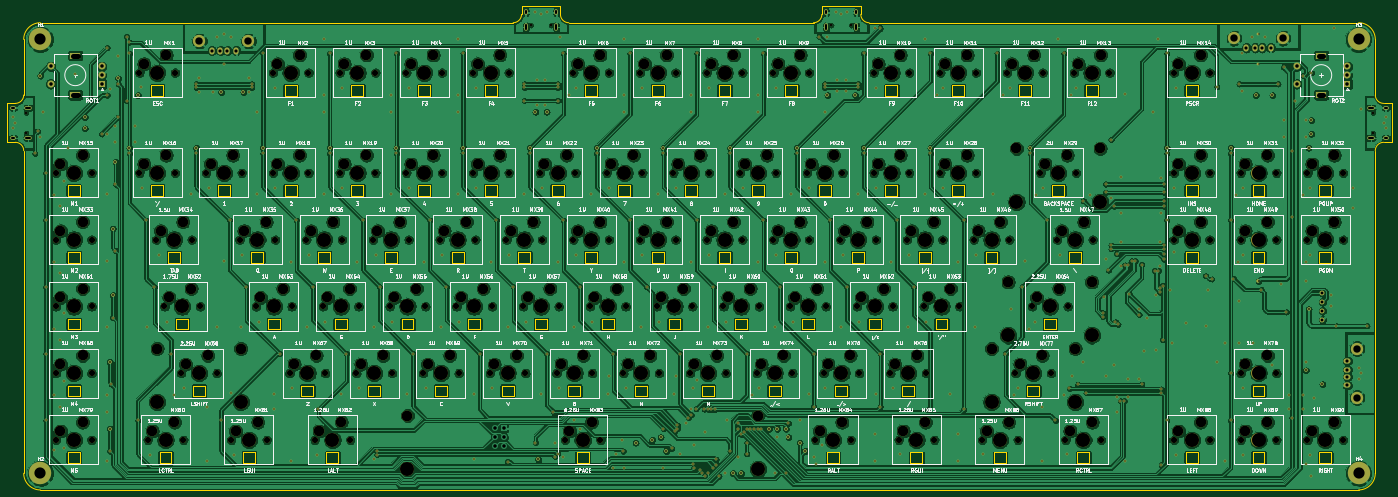
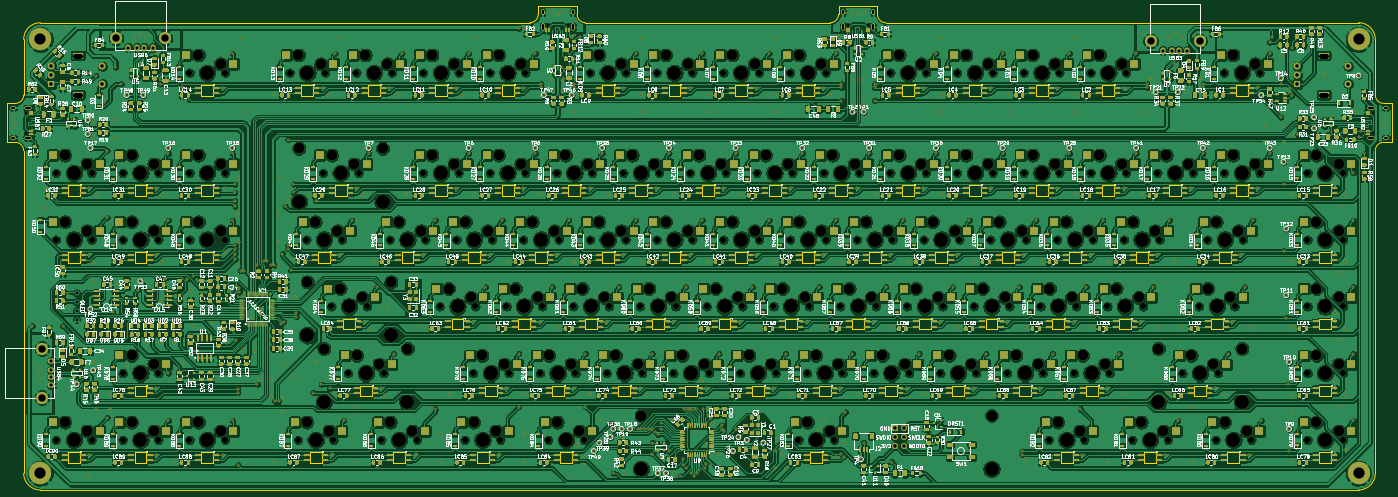
Circuit board: 11 layer files. Board 395.3 x 138.1 mm.
- bottom_copper: custom_keyboard (f303, fe2.1)-B_Cu.gbl (2866346 bytes)
- bottom_mask: custom_keyboard (f303, fe2.1)-B_Mask.gbs (250940 bytes)
- paste: custom_keyboard (f303, fe2.1)-B_Paste.gbp (219207 bytes)
- bottom_silk: custom_keyboard (f303, fe2.1)-B_SilkS.gbo (776089 bytes)
- outline: custom_keyboard (f303, fe2.1)-Edge_Cuts.gm1 (22366 bytes)
- top_copper: custom_keyboard (f303, fe2.1)-F_Cu.gtl (1481077 bytes)
- top_mask: custom_keyboard (f303, fe2.1)-F_Mask.gts (35293 bytes)
- paste: custom_keyboard (f303, fe2.1)-F_Paste.gtp (482 bytes)
- top_silk: custom_keyboard (f303, fe2.1)-F_SilkS.gto (245934 bytes)
- drill: custom_keyboard (f303, fe2.1)-NPTH.drl (8886 bytes)
- drill: custom_keyboard (f303, fe2.1)-PTH.drl (12830 bytes)

=== bottom_copper: custom_keyboard (f303, fe2.1)-B_Cu.gbl (2866346 bytes, source omitted) ===
=== bottom_mask: custom_keyboard (f303, fe2.1)-B_Mask.gbs (250940 bytes, source omitted) ===
=== paste: custom_keyboard (f303, fe2.1)-B_Paste.gbp (219207 bytes, source omitted) ===
=== bottom_silk: custom_keyboard (f303, fe2.1)-B_SilkS.gbo (776089 bytes, source omitted) ===
=== outline: custom_keyboard (f303, fe2.1)-Edge_Cuts.gm1 (22366 bytes, source omitted) ===
=== top_copper: custom_keyboard (f303, fe2.1)-F_Cu.gtl (1481077 bytes, source omitted) ===
=== top_mask: custom_keyboard (f303, fe2.1)-F_Mask.gts (35293 bytes, source omitted) ===
=== paste: custom_keyboard (f303, fe2.1)-F_Paste.gtp ===
%TF.GenerationSoftware,KiCad,Pcbnew,(5.1.10)-1*%
%TF.CreationDate,2021-10-26T21:51:47-04:00*%
%TF.ProjectId,custom_keyboard (f303_ fe2.1),63757374-6f6d-45f6-9b65-79626f617264,rev?*%
%TF.SameCoordinates,Original*%
%TF.FileFunction,Paste,Top*%
%TF.FilePolarity,Positive*%
%FSLAX46Y46*%
G04 Gerber Fmt 4.6, Leading zero omitted, Abs format (unit mm)*
G04 Created by KiCad (PCBNEW (5.1.10)-1) date 2021-10-26 21:51:47*
%MOMM*%
%LPD*%
G01*
G04 APERTURE LIST*
G04 APERTURE END LIST*
M02*

=== top_silk: custom_keyboard (f303, fe2.1)-F_SilkS.gto (245934 bytes, source omitted) ===
=== drill: custom_keyboard (f303, fe2.1)-NPTH.drl (8886 bytes, source omitted) ===
=== drill: custom_keyboard (f303, fe2.1)-PTH.drl (12830 bytes, source omitted) ===
